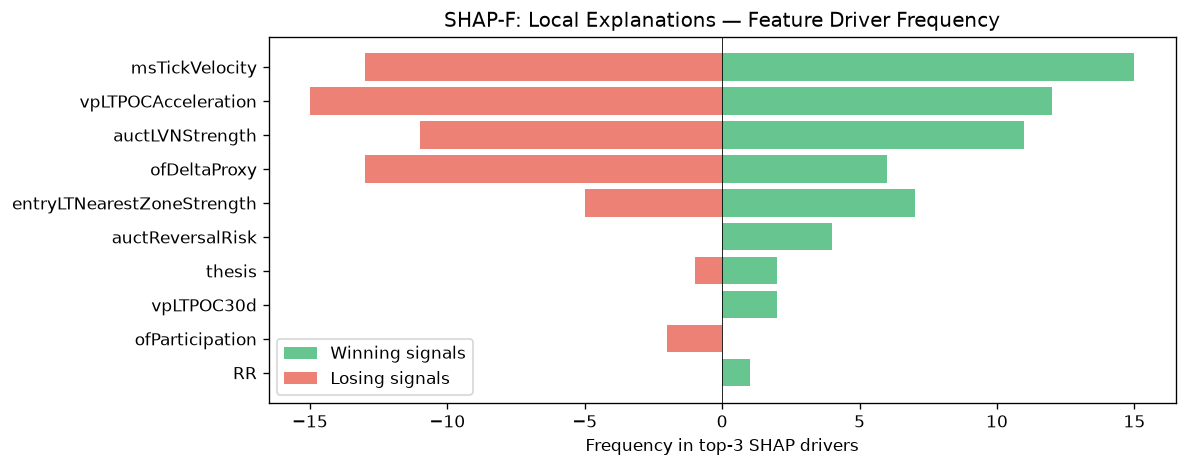

Source data for this figure (header and first rows):
feature, win_top3_freq, lose_top3_freq, total_top3_freq, win_bias
msTickVelocity, 15, 13, 28, 0.5357
vpLTPOCAcceleration, 12, 15, 27, 0.4444
auctLVNStrength, 11, 11, 22, 0.5
ofDeltaProxy, 6, 13, 19, 0.3158
entryLTNearestZoneStrength, 7, 5, 12, 0.5833
auctReversalRisk, 4, 0, 4, 1
thesis, 2, 1, 3, 0.6667
vpLTPOC30d, 2, 0, 2, 1
ofParticipation, 0, 2, 2, 0.0
RR, 1, 0, 1, 1
